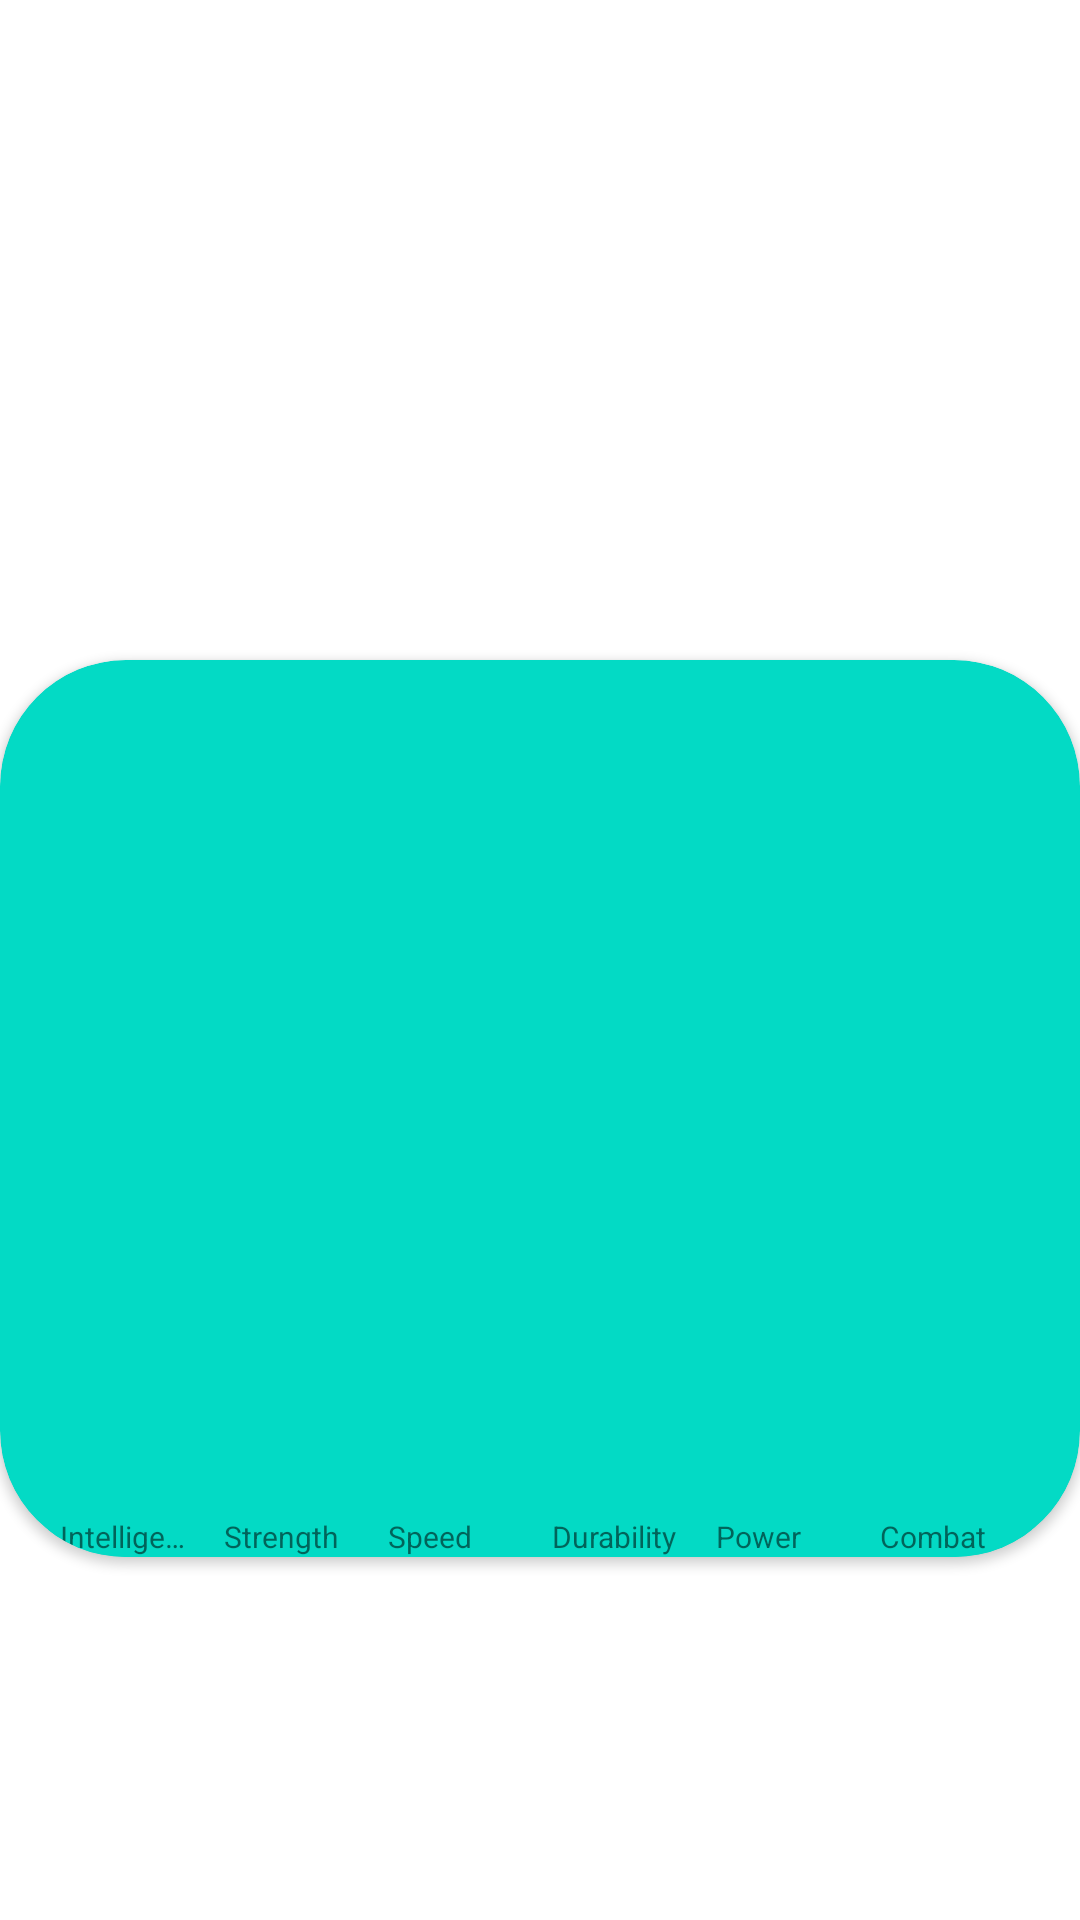

Reconstruct the res/layout file that produces this screen, plus the resources it refers to.
<!-- AndroidManifest.xml: application theme Theme.AndroidMaster -->
<!-- res/layout/activity_detail_superhero.xml -->
<?xml version="1.0" encoding="utf-8"?>
<androidx.constraintlayout.widget.ConstraintLayout xmlns:android="http://schemas.android.com/apk/res/android"
    xmlns:app="http://schemas.android.com/apk/res-auto"
    xmlns:tools="http://schemas.android.com/tools"
    android:layout_width="match_parent"
    android:layout_height="match_parent"
    tools:context=".superheroapp.DetailSuperheroActivity">

    <ImageView
        android:id="@+id/ivSuperhero"
        android:layout_width="match_parent"
        android:layout_height="250dp"
        android:scaleType="centerCrop"
        app:layout_constraintEnd_toEndOf="parent"
        app:layout_constraintStart_toStartOf="parent"
        app:layout_constraintTop_toTopOf="parent" />

    <androidx.cardview.widget.CardView
        android:layout_width="0dp"
        android:layout_height="wrap_content"
        android:layout_marginTop="220dp"
        android:elevation="8dp"
        app:cardBackgroundColor="@color/teal_200"
        app:cardCornerRadius="42dp"
        app:layout_constraintEnd_toEndOf="parent"
        app:layout_constraintStart_toStartOf="parent"
        app:layout_constraintTop_toTopOf="parent">

        <LinearLayout
            android:layout_width="match_parent"
            android:layout_height="wrap_content"
            android:orientation="vertical">

            <TextView
                android:id="@+id/tvSuperHeroName"
                android:layout_width="match_parent"
                android:layout_height="wrap_content"
                android:gravity="center_horizontal"
                android:textColor="@color/black"
                android:textSize="28sp"
                android:textStyle="bold"
                tools:text="TextDePruebaLinear" />

            <TextView
                android:id="@+id/tvSuperHeroRealName"
                android:layout_width="match_parent"
                android:layout_height="wrap_content"
                android:gravity="center_horizontal"
                android:textColor="@color/black"
                android:textStyle="italic"
                tools:text="TextDePruebaLinear" />

            <TextView
                android:id="@+id/tvPublisher"
                android:layout_width="match_parent"
                android:layout_height="wrap_content"
                android:gravity="center_horizontal"
                android:textSize="11sp"
                tools:text="TextDePruebaLinear" />

            <LinearLayout

                android:layout_width="match_parent"
                android:layout_height="100dp"
                android:layout_marginHorizontal="16dp"
                android:layout_marginTop="24dp"
                android:background="@color/teal_200"
                android:gravity="bottom"
                android:orientation="horizontal">

                <View
                    android:id="@+id/viewIntelligence"
                    android:layout_width="0dp"
                    android:layout_height="0dp"
                    android:layout_marginHorizontal="4dp"
                    android:layout_weight="1"
                    android:background="@color/superhero_stat_intelligence" />

                <View
                    android:id="@+id/viewStrength"
                    android:layout_width="0dp"
                    android:layout_height="0dp"
                    android:layout_marginHorizontal="4dp"
                    android:layout_weight="1"
                    android:background="@color/superhero_stat_strength" />

                <View
                    android:id="@+id/viewSpeed"
                    android:layout_width="0dp"
                    android:layout_height="0dp"
                    android:layout_marginHorizontal="4dp"
                    android:layout_weight="1"
                    android:background="@color/superhero_stat_speed" />

                <View
                    android:id="@+id/viewDurability"
                    android:layout_width="0dp"
                    android:layout_height="0dp"
                    android:layout_marginHorizontal="4dp"
                    android:layout_weight="1"
                    android:background="@color/superhero_stat_durability" />

                <View
                    android:id="@+id/viewPower"
                    android:layout_width="0dp"
                    android:layout_height="0dp"
                    android:layout_marginHorizontal="4dp"
                    android:layout_weight="1"
                    android:background="@color/superhero_stat_power" />

                <View
                    android:id="@+id/viewCombat"
                    android:layout_width="0dp"
                    android:layout_height="0dp"
                    android:layout_marginHorizontal="4dp"
                    android:layout_weight="1"
                    android:background="@color/superhero_stat_combat" />

            </LinearLayout>

            <LinearLayout

                android:layout_width="match_parent"
                android:layout_height="100dp"
                android:layout_marginHorizontal="16dp"
                android:layout_marginTop="4dp"
                android:background="@color/teal_200"
                android:gravity="bottom"
                android:orientation="horizontal"
                >

                <TextView
                    android:layout_width="0dp"
                    android:layout_height="wrap_content"
                    android:layout_marginHorizontal="4dp"
                    android:layout_weight="1"
                    android:maxLines="1"
                    android:singleLine="true"
                    android:text="Intelligence"
                    android:textSize="10sp" />

                <TextView
                    android:layout_width="0dp"
                    android:layout_height="wrap_content"
                    android:layout_marginHorizontal="4dp"
                    android:layout_weight="1"
                    android:maxLines="1"
                    android:singleLine="true"
                    android:text="Strength"
                    android:textSize="10sp" />

                <TextView
                    android:layout_width="0dp"
                    android:layout_height="wrap_content"
                    android:layout_marginHorizontal="4dp"
                    android:layout_weight="1"
                    android:maxLines="1"
                    android:singleLine="true"
                    android:text="Speed"
                    android:textSize="10sp" />

                <TextView
                    android:layout_width="0dp"
                    android:layout_height="wrap_content"
                    android:layout_marginHorizontal="4dp"
                    android:layout_weight="1"
                    android:maxLines="1"
                    android:singleLine="true"
                    android:text="Durability"
                    android:textSize="10sp" />

                <TextView
                    android:layout_width="0dp"
                    android:layout_height="wrap_content"
                    android:layout_marginHorizontal="4dp"
                    android:layout_weight="1"
                    android:maxLines="1"
                    android:singleLine="true"
                    android:text="Power"
                    android:textSize="10sp" />

                <TextView
                    android:layout_width="0dp"
                    android:layout_height="wrap_content"
                    android:layout_marginHorizontal="4dp"
                    android:layout_weight="1"
                    android:maxLines="1"
                    android:singleLine="true"
                    android:text="Combat"
                    android:textSize="10sp" />

            </LinearLayout>
        </LinearLayout>
    </androidx.cardview.widget.CardView>
</androidx.constraintlayout.widget.ConstraintLayout>
<!-- resources referenced by this layout -->
<resources>
  <color name="black">#FF000000</color>
  <color name="superhero_stat_combat">#673AB7</color>
  <color name="superhero_stat_durability">#03A9F4</color>
  <color name="superhero_stat_intelligence">#00ff00</color>
  <color name="superhero_stat_power">#FFEB3B</color>
  <color name="superhero_stat_speed">#E88B00</color>
  <color name="superhero_stat_strength">#FF0000</color>
  <color name="teal_200">#FF03DAC5</color>
  <style name="Theme.AndroidMaster" parent="Theme.MaterialComponents.DayNight.DarkActionBar">
          
          <item name="colorPrimary">@color/purple_500</item>
          <item name="colorPrimaryVariant">@color/purple_700</item>
          <item name="colorOnPrimary">@color/white</item>
          
          <item name="colorSecondary">@color/teal_200</item>
          <item name="colorSecondaryVariant">@color/teal_700</item>
          <item name="colorOnSecondary">@color/black</item>
          
          <item name="android:statusBarColor">?attr/colorPrimaryVariant</item>
          
      </style>
  <color name="purple_500">#FF6200EE</color>
  <color name="purple_700">#FF3700B3</color>
  <color name="white">#FFFFFFFF</color>
  <color name="teal_700">#FF018786</color>
</resources>
